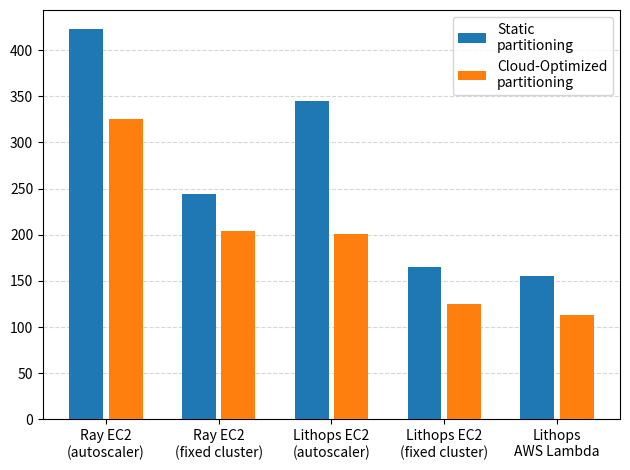

The matplotlib source for this figure:
import numpy as np
import seaborn as sns
import matplotlib.pyplot as plt

naive = [
    422.21,
    244.54,
    344.36,
    165.23,
    155.80
]

cloud_optimized = [
    324.78,
    203.58,
    200.51,
    124.94,
    113.43
]

labels = [
    'Ray EC2\n(autoscaler)',
    'Ray EC2\n(fixed cluster)',
    'Lithops EC2\n(autoscaler)',
    'Lithops EC2\n(fixed cluster)',
    'Lithops\nAWS Lambda'
]

# sns.set_style('white')
sns.despine()
# sns.set_theme()

X = np.arange(len(labels))
fig, ax = plt.subplots()

ax.grid(axis='y', zorder=0, alpha=0.5, ls='--')

ax.bar(X - 0.175, naive, width=0.3, label='Static\npartitioning', zorder=3)
ax.bar(X + 0.175, cloud_optimized, width=0.3, label='Cloud-Optimized\npartitioning', zorder=3)

ax.set_xticks(X)
ax.set_xticklabels(labels)

ax.legend()

fig.tight_layout()
fig.savefig('bar_compare_all.png', dpi=300)
